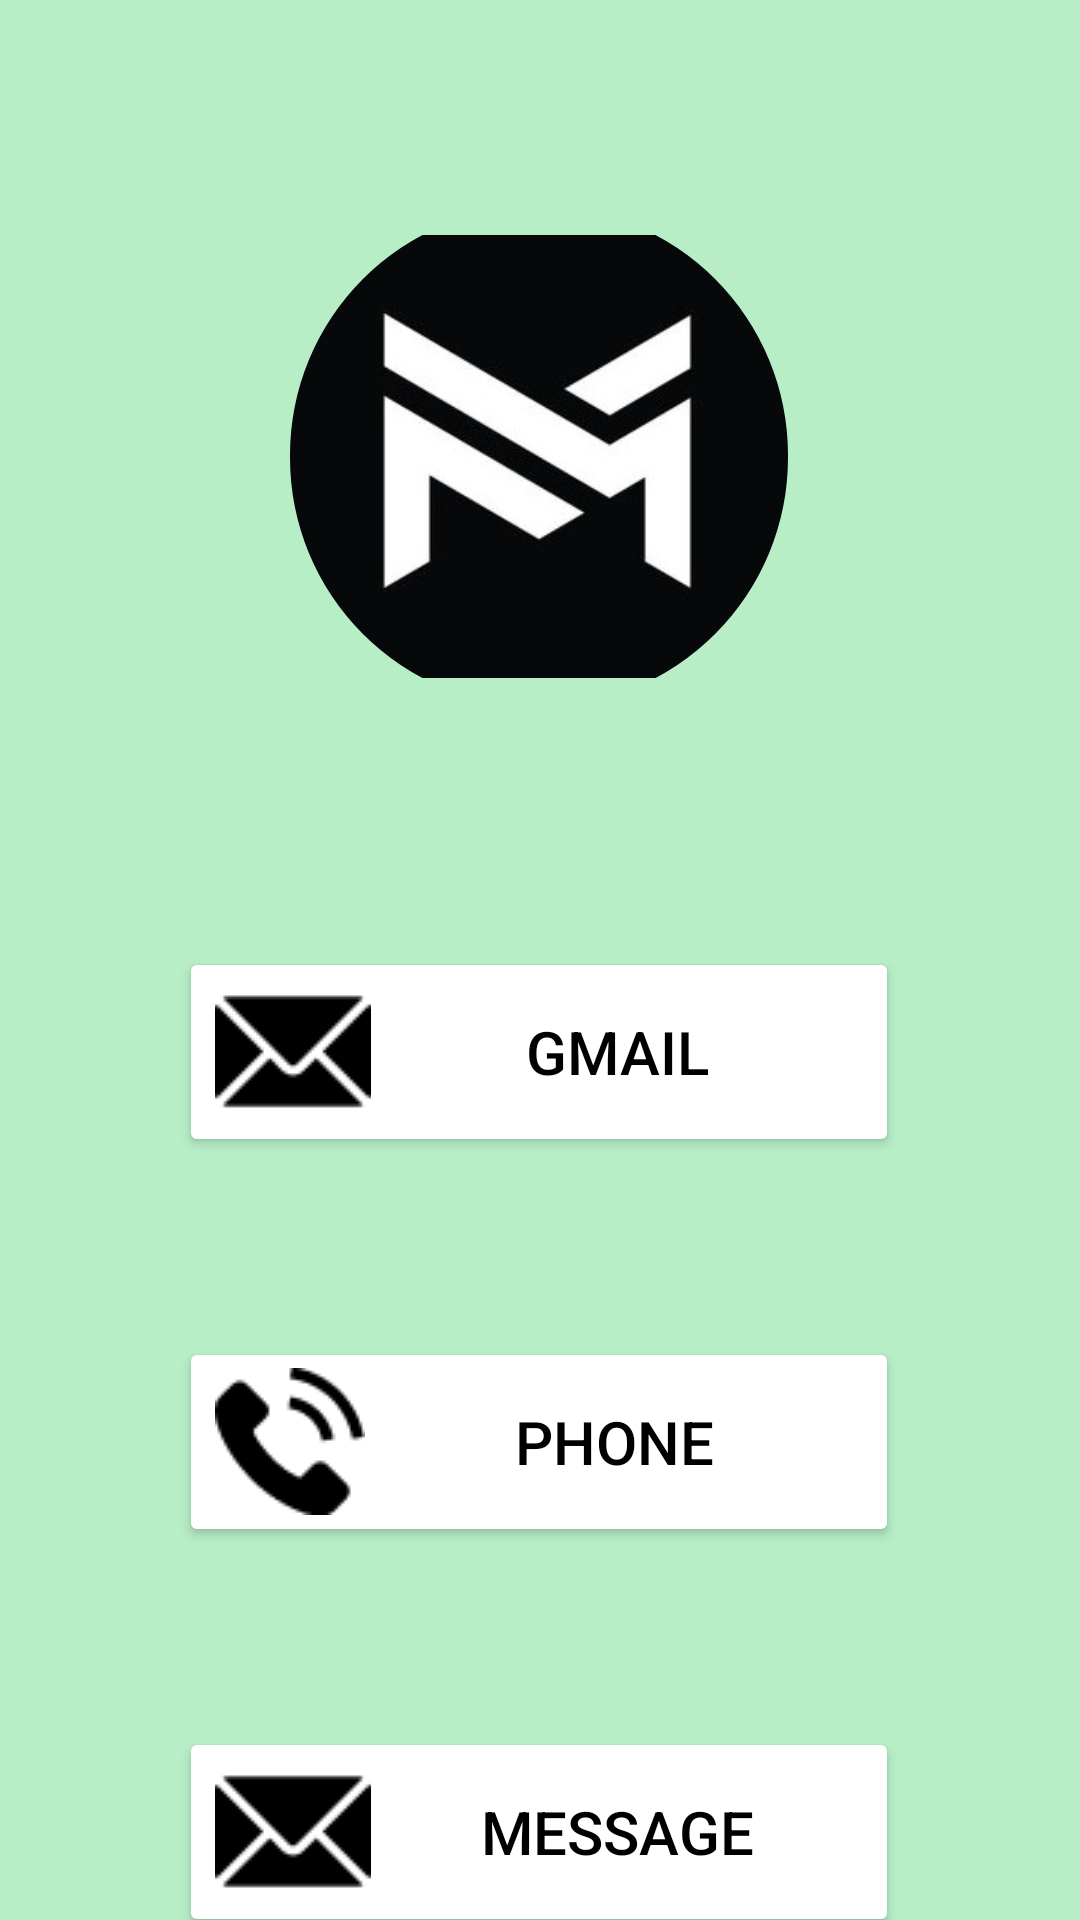

Produce the Android XML layout that renders to this screen, including the resource entries it uses.
<!-- AndroidManifest.xml: application theme Theme.ClassifiedAppMain -->
<!-- res/layout/activity_contactus.xml -->
<?xml version="1.0" encoding="utf-8"?>
<androidx.constraintlayout.widget.ConstraintLayout xmlns:android="http://schemas.android.com/apk/res/android"
    xmlns:app="http://schemas.android.com/apk/res-auto"
    xmlns:tools="http://schemas.android.com/tools"
    android:layout_width="match_parent"
    android:layout_height="match_parent"
    android:background="@color/Green_thin"
    tools:context=".Contactus">




    <Button
        android:id="@+id/contact_gmailBtn"
        android:layout_width="240dp"
        android:layout_height="70dp"
        android:layout_marginStart="85dp"
        android:layout_marginTop="40dp"
        android:layout_marginEnd="86dp"
        android:layout_marginBottom="30dp"
        android:backgroundTint="@color/white"
        android:text="Gmail"
        android:textColor="@color/black"
        android:textColorHint="#1E0F0F"
        android:textSize="20sp"
        app:layout_constraintBottom_toTopOf="@+id/contact_phoneBtn"
        app:layout_constraintEnd_toEndOf="parent"
        app:layout_constraintHorizontal_bias="0.5"
        app:layout_constraintStart_toStartOf="parent"
        app:layout_constraintTop_toBottomOf="@+id/imageView"
        android:drawableLeft="@drawable/icon_gmail"

         />

    <Button
        android:id="@+id/contact_phoneBtn"
        android:layout_width="240dp"
        android:layout_height="70dp"
        android:layout_marginStart="85dp"
        android:layout_marginTop="30dp"
        android:layout_marginEnd="86dp"
        android:layout_marginBottom="30dp"
        android:backgroundTint="@color/white"
        android:text="Phone"
        android:textColor="@color/black"
        android:textSize="20sp"
        app:layout_constraintBottom_toTopOf="@+id/contact_facebppkBtn"
        app:layout_constraintEnd_toEndOf="parent"
        app:layout_constraintHorizontal_bias="0.5"
        app:layout_constraintStart_toStartOf="parent"
        app:layout_constraintTop_toBottomOf="@+id/contact_gmailBtn"
        android:drawableLeft="@drawable/logophone"
        />

    <Button
        android:id="@+id/contact_facebppkBtn"
        android:layout_width="240dp"
        android:layout_height="70dp"
        android:layout_marginStart="85dp"
        android:layout_marginTop="30dp"
        android:layout_marginEnd="86dp"
        android:layout_marginBottom="30dp"
        android:backgroundTint="@color/white"
        android:text="Message"
        android:textColor="@color/black"
        android:textSize="20sp"
        app:layout_constraintBottom_toBottomOf="parent"
        app:layout_constraintEnd_toEndOf="parent"
        app:layout_constraintHorizontal_bias="0.5"
        app:layout_constraintStart_toStartOf="parent"
        app:layout_constraintTop_toBottomOf="@+id/contact_phoneBtn"
        android:drawableLeft="@drawable/icon_gmail"

        />
    <com.google.android.material.imageview.ShapeableImageView
        android:id="@+id/imageView"
        android:layout_width="166dp"
        android:layout_height="167dp"
        android:layout_marginStart="130dp"
        android:layout_marginTop="104dp"
        android:layout_marginEnd="131dp"
        android:layout_marginBottom="40dp"
        android:src="@drawable/mlogo"
        app:layout_constraintBottom_toTopOf="@+id/contact_gmailBtn"
        app:layout_constraintEnd_toEndOf="parent"
        app:layout_constraintHorizontal_bias="0.5"
        app:layout_constraintStart_toStartOf="parent"
        app:layout_constraintTop_toTopOf="parent"
        app:shapeAppearance="@style/Circular" />


</androidx.constraintlayout.widget.ConstraintLayout>
<!-- resources referenced by this layout -->
<resources>
  <color name="Green_thin">#6653DB79</color>
  <color name="black">#FF000000</color>
  <color name="white">#FFFFFFFF</color>
  <!-- drawable icon_gmail: png bitmap (drawable-v24, 745 bytes) -->
  <!-- drawable logophone: png bitmap (drawable-v24, 1044 bytes) -->
  <!-- drawable mlogo: jpg bitmap (drawable, 31959 bytes) -->
  <style name="Circular">
          <item name="cornerSize">50%</item>
          <item name="strokeColor">@color/white</item>
          <item name="strokeWidth">7dp</item>
      </style>
  <style name="Theme.ClassifiedAppMain" parent="Theme.AppCompat.DayNight.DarkActionBar">
          
          <item name="colorPrimary">@color/purple_500</item>
          <item name="colorPrimaryVariant">@color/purple_700</item>
          <item name="colorOnPrimary">@color/white</item>
          
          <item name="colorSecondary">@color/teal_200</item>
          <item name="colorSecondaryVariant">@color/teal_700</item>
          <item name="colorOnSecondary">@color/black</item>
          
          <item name="android:statusBarColor" tools:targetApi="l">?attr/colorPrimaryVariant</item>
          
      </style>
  <color name="purple_500">#FF6200EE</color>
  <color name="purple_700">#FF3700B3</color>
  <color name="teal_200">#FF03DAC5</color>
  <color name="teal_700">#FF018786</color>
</resources>
